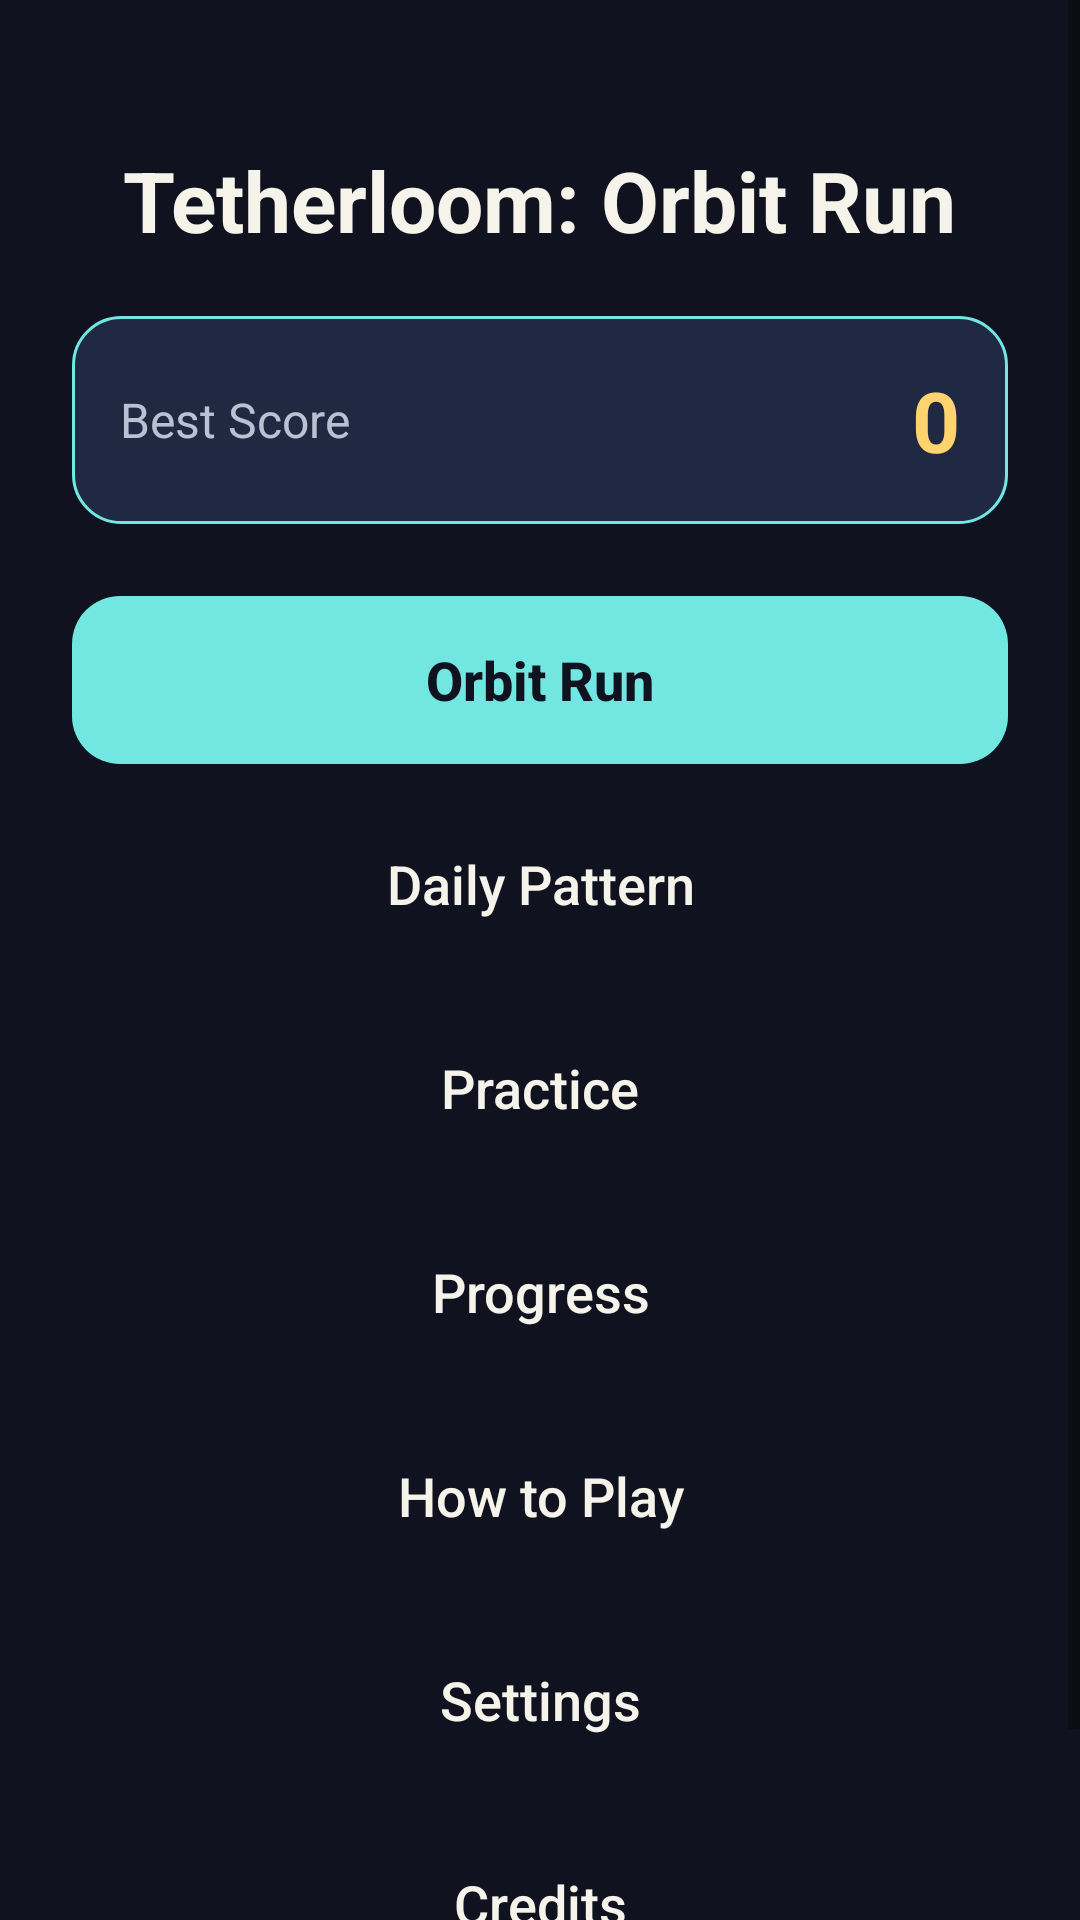

Write the Android layout XML for this screen, with the resource values it uses.
<!-- AndroidManifest.xml: application theme Theme.Tetherloom -->
<!-- res/layout/activity_main.xml -->
<?xml version="1.0" encoding="utf-8"?>
<ScrollView xmlns:android="http://schemas.android.com/apk/res/android"
    android:layout_width="match_parent"
    android:layout_height="match_parent"
    android:background="@color/background_deep"
    android:fillViewport="true">

    <LinearLayout
        android:layout_width="match_parent"
        android:layout_height="wrap_content"
        android:orientation="vertical"
        android:gravity="center_horizontal"
        android:padding="@dimen/menu_padding">

        <TextView
            android:layout_width="wrap_content"
            android:layout_height="wrap_content"
            android:layout_marginTop="24dp"
            android:text="@string/app_name"
            android:textColor="@color/text_primary"
            android:textSize="@dimen/text_title"
            android:textStyle="bold" />

        <LinearLayout
            android:id="@+id/cardHighScore"
            android:layout_width="match_parent"
            android:layout_height="wrap_content"
            android:layout_marginTop="20dp"
            android:orientation="horizontal"
            android:background="@drawable/bg_panel"
            android:padding="16dp"
            android:gravity="center_vertical">

            <TextView
                android:layout_width="0dp"
                android:layout_height="wrap_content"
                android:layout_weight="1"
                android:text="@string/menu_high_score_label"
                android:textColor="@color/text_secondary"
                android:textSize="@dimen/text_body" />

            <TextView
                android:id="@+id/textHighScoreValue"
                android:layout_width="wrap_content"
                android:layout_height="wrap_content"
                android:text="0"
                android:textColor="@color/energy_gold"
                android:textSize="@dimen/text_title"
                android:textStyle="bold" />
        </LinearLayout>

        <Button
            android:id="@+id/btnPlay"
            style="@style/MenuButtonPrimary"
            android:layout_marginTop="24dp"
            android:text="@string/menu_play" />

        <Button
            android:id="@+id/btnDaily"
            style="@style/MenuButton"
            android:text="@string/menu_daily" />

        <Button
            android:id="@+id/btnPractice"
            style="@style/MenuButton"
            android:text="@string/menu_practice" />

        <Button
            android:id="@+id/btnProgress"
            style="@style/MenuButton"
            android:text="@string/menu_progress" />

        <Button
            android:id="@+id/btnHowToPlay"
            style="@style/MenuButton"
            android:text="@string/menu_how_to_play" />

        <Button
            android:id="@+id/btnSettings"
            style="@style/MenuButton"
            android:text="@string/menu_settings" />

        <Button
            android:id="@+id/btnCredits"
            style="@style/MenuButton"
            android:layout_marginBottom="24dp"
            android:text="@string/menu_credits" />

    </LinearLayout>
</ScrollView>
<!-- resources referenced by this layout -->
<resources>
  <color name="background_deep">#10131F</color>
  <color name="energy_gold">#FFD36E</color>
  <color name="text_primary">#F6F3EB</color>
  <color name="text_secondary">#B9C1D2</color>
  <dimen name="menu_padding">24dp</dimen>
  <dimen name="text_body">16sp</dimen>
  <dimen name="text_title">28sp</dimen>
  <!-- drawable bg_panel (drawable) -->
  <?xml version="1.0" encoding="utf-8"?>
  <shape xmlns:android="http://schemas.android.com/apk/res/android"
      android:shape="rectangle">
      <solid android:color="@color/panel_surface" />
      <corners android:radius="16dp" />
      <stroke android:width="1dp" android:color="@color/standard_cyan" />
  </shape>
  <string name="app_name">Tetherloom: Orbit Run</string>
  <string name="menu_credits">Credits</string>
  <string name="menu_daily">Daily Pattern</string>
  <string name="menu_high_score_label">Best Score</string>
  <string name="menu_how_to_play">How to Play</string>
  <string name="menu_play">Orbit Run</string>
  <string name="menu_practice">Practice</string>
  <string name="menu_progress">Progress</string>
  <string name="menu_settings">Settings</string>
  <style name="MenuButton">
          <item name="android:layout_width">match_parent</item>
          <item name="android:layout_height">@dimen/menu_button_height</item>
          <item name="android:layout_marginTop">@dimen/menu_spacing</item>
          <item name="android:background">@drawable/bg_button</item>
          <item name="android:textColor">@color/text_primary</item>
          <item name="android:textSize">@dimen/text_button</item>
          <item name="android:textAllCaps">false</item>
          <item name="android:elevation">0dp</item>
          <item name="android:stateListAnimator">@null</item>
      </style>
  <style name="MenuButtonPrimary" parent="MenuButton">
          <item name="android:background">@drawable/bg_button_primary</item>
          <item name="android:textColor">@color/background_deep</item>
          <item name="android:textStyle">bold</item>
      </style>
  <style name="Theme.Tetherloom" parent="Theme.MaterialComponents.DayNight.NoActionBar">
          <item name="android:windowBackground">@color/background_deep</item>
          <item name="colorPrimary">@color/standard_cyan</item>
          <item name="colorPrimaryDark">@color/background_deep</item>
          <item name="colorAccent">@color/energy_gold</item>
          <item name="android:statusBarColor">@color/background_deep</item>
          <item name="android:navigationBarColor">@color/background_deep</item>
      </style>
  <color name="panel_surface">#202942</color>
  <color name="standard_cyan">#72E6E1</color>
  <dimen name="menu_button_height">56dp</dimen>
  <dimen name="menu_spacing">12dp</dimen>
  <dimen name="text_button">18sp</dimen>
  <!-- drawable bg_button_primary (drawable) -->
  <?xml version="1.0" encoding="utf-8"?>
  <shape xmlns:android="http://schemas.android.com/apk/res/android"
      android:shape="rectangle">
      <solid android:color="@color/standard_cyan" />
      <corners android:radius="16dp" />
  </shape>
</resources>
